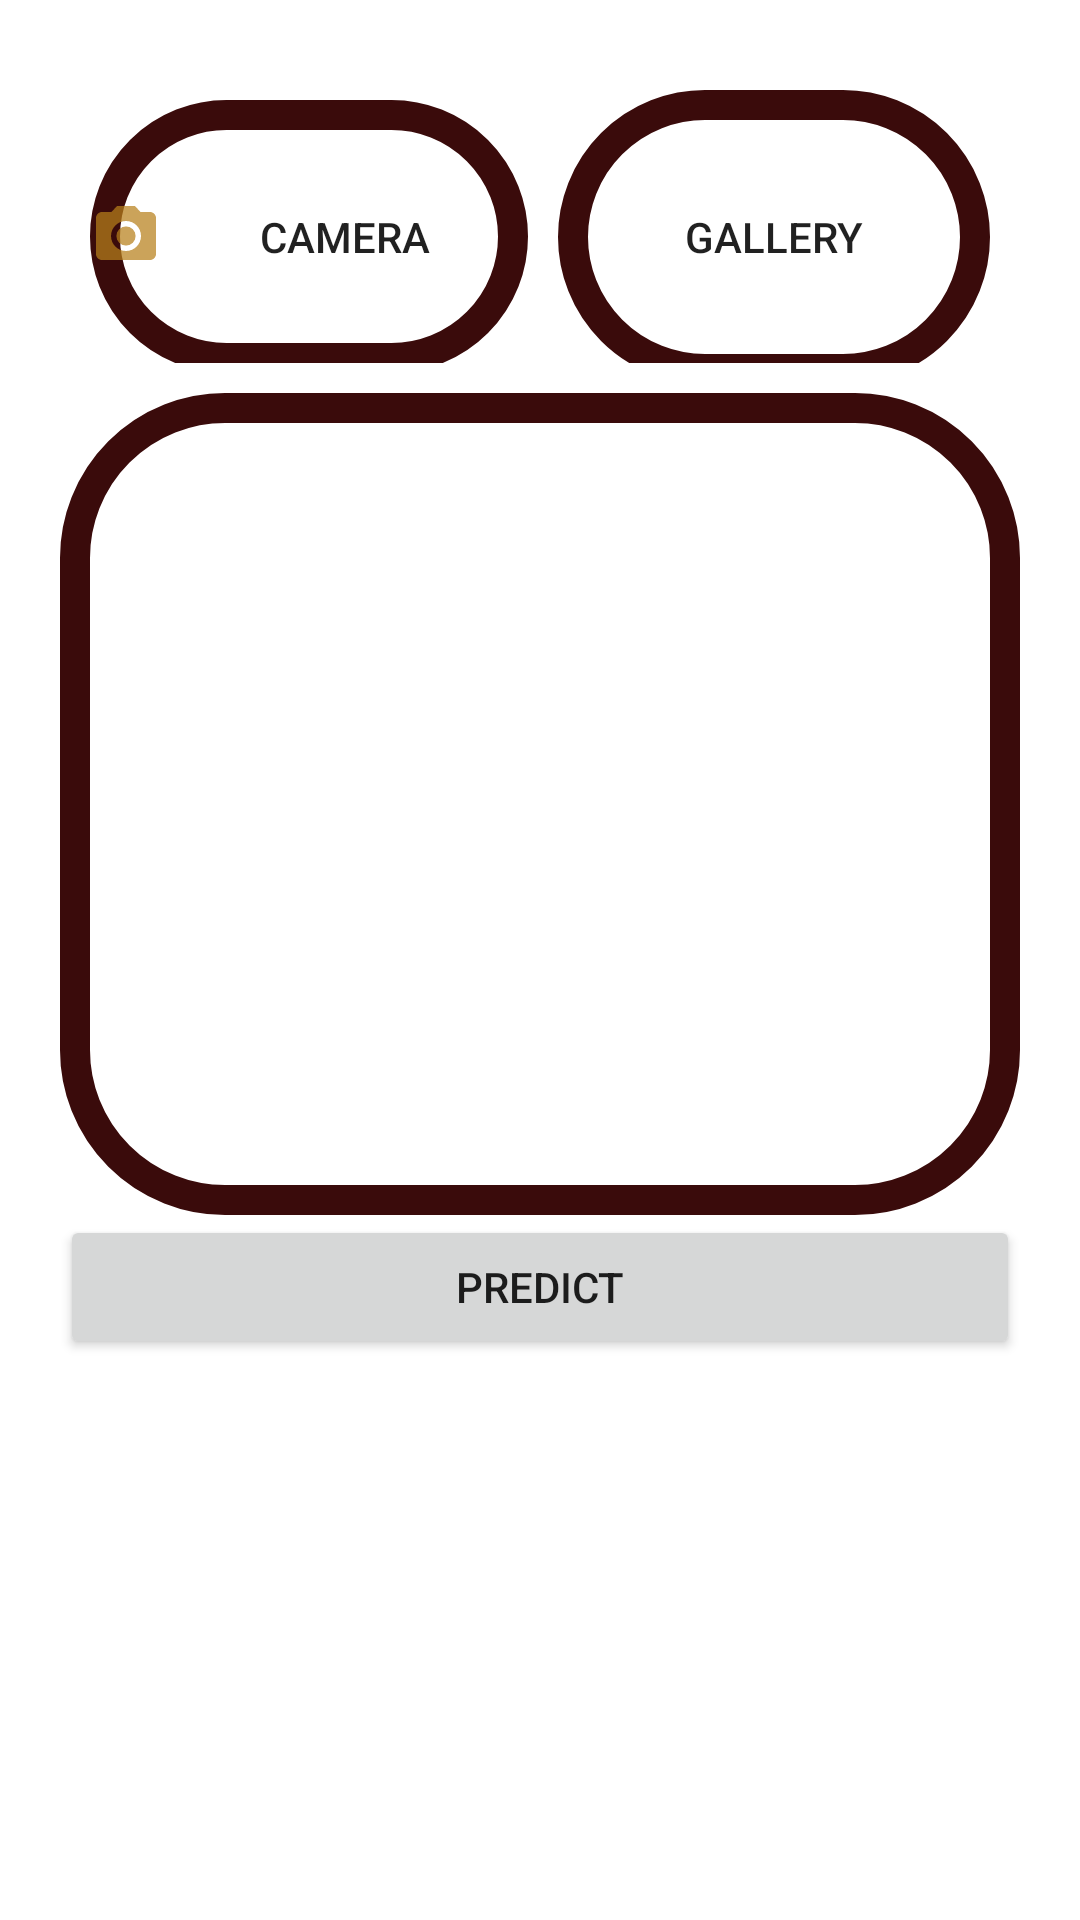

Reconstruct the res/layout file that produces this screen, plus the resources it refers to.
<!-- AndroidManifest.xml: application theme Theme.PlantSpeciesDetector -->
<!-- res/layout/activity_main.xml -->
<?xml version="1.0" encoding="utf-8"?>
<androidx.constraintlayout.widget.ConstraintLayout xmlns:android="http://schemas.android.com/apk/res/android"
    xmlns:app="http://schemas.android.com/apk/res-auto"
    xmlns:tools="http://schemas.android.com/tools"
    android:layout_width="match_parent"
    android:layout_height="match_parent"
    tools:context=".MainActivity">

    <LinearLayout
        android:layout_width="match_parent"
        android:layout_height="match_parent"
        android:layout_margin="20dp"
        android:orientation="vertical"
        >

        <ImageView
            android:id="@+id/input"
            android:layout_width="match_parent"
            android:layout_height="wrap_content"
            app:srcCompat="@drawable/firstplant" />

        <LinearLayout
            android:layout_width="match_parent"
            android:layout_height="111dp"
            android:orientation="horizontal"
            android:paddingStart="10dp"
            android:paddingLeft="10dp"
            android:paddingTop="10dp"
            android:paddingEnd="10dp"
            android:paddingRight="10dp"
            android:paddingBottom="10dp">

            <Button
                android:id="@+id/camera"
                android:layout_width="193dp"
                android:layout_height="91dp"
                android:layout_marginRight="10dp"
                android:layout_weight="1"
                android:background="@drawable/button_layout"
                android:drawableStart="@drawable/ic_baseline_camera_alt_24"
                android:text="Camera"
                app:icon="@drawable/ic_baseline_camera_alt_24" />

            <Button
                android:id="@+id/gallery"
                android:layout_width="191dp"
                android:layout_height="98dp"
                android:layout_weight="1"
                android:background="@drawable/button_layout"
                android:text="Gallery"
                app:icon="@android:drawable/ic_menu_gallery" />

        </LinearLayout>

        <TextView
            android:id="@+id/output"
            android:layout_width="match_parent"
            android:layout_height="274dp"
            android:background="@drawable/button_layout"
            android:paddingHorizontal="40dp"
            android:paddingVertical="20dp"
            android:textColor="#A1073B"
            android:textSize="25dp" />

        <Button
            android:id="@+id/predict"
            android:layout_width="match_parent"
            android:layout_height="wrap_content"
            android:text="Predict" />

    </LinearLayout>
</androidx.constraintlayout.widget.ConstraintLayout>
<!-- resources referenced by this layout -->
<resources>
  <!-- drawable button_layout (drawable) -->
  <?xml version="1.0" encoding="utf-8"?>
  <shape xmlns:android="http://schemas.android.com/apk/res/android">
      <stroke android:width="10dp" android:color="#3A0B0B"></stroke>
      <corners android:radius="50dp"></corners>
  
  </shape>
  <!-- drawable ic_baseline_camera_alt_24 (drawable) -->
  <vector android:alpha="0.72" android:height="24dp"
      android:tint="#B67F19" android:viewportHeight="24"
      android:viewportWidth="24" android:width="24dp" xmlns:android="http://schemas.android.com/apk/res/android">
      <path android:fillColor="@android:color/white" android:pathData="M12,12m-3.2,0a3.2,3.2 0,1 1,6.4 0a3.2,3.2 0,1 1,-6.4 0"/>
      <path android:fillColor="@android:color/white" android:pathData="M9,2L7.17,4L4,4c-1.1,0 -2,0.9 -2,2v12c0,1.1 0.9,2 2,2h16c1.1,0 2,-0.9 2,-2L22,6c0,-1.1 -0.9,-2 -2,-2h-3.17L15,2L9,2zM12,17c-2.76,0 -5,-2.24 -5,-5s2.24,-5 5,-5 5,2.24 5,5 -2.24,5 -5,5z"/>
  </vector>
  <style name="Theme.PlantSpeciesDetector" parent="Theme.MaterialComponents.DayNight.DarkActionBar">
          
          <item name="colorPrimary">#024705</item>
          <item name="colorPrimaryVariant">#59BF5D</item>
          <item name="colorOnPrimary">@color/white</item>
          
          <item name="colorSecondary">@color/teal_200</item>
          <item name="colorSecondaryVariant">@color/teal_700</item>
          <item name="colorOnSecondary">@color/black</item>
          
          <item name="android:statusBarColor">?attr/colorPrimaryVariant</item>
          
      </style>
  <!-- not gathered from this repository: default colours our renderer supplied (Android Studio template values) -->
  <color name="teal_200">#FF03DAC5</color>
  <color name="teal_700">#FF018786</color>
  <color name="black">#FF000000</color>
  <color name="white">#FFFFFFFF</color>
</resources>
